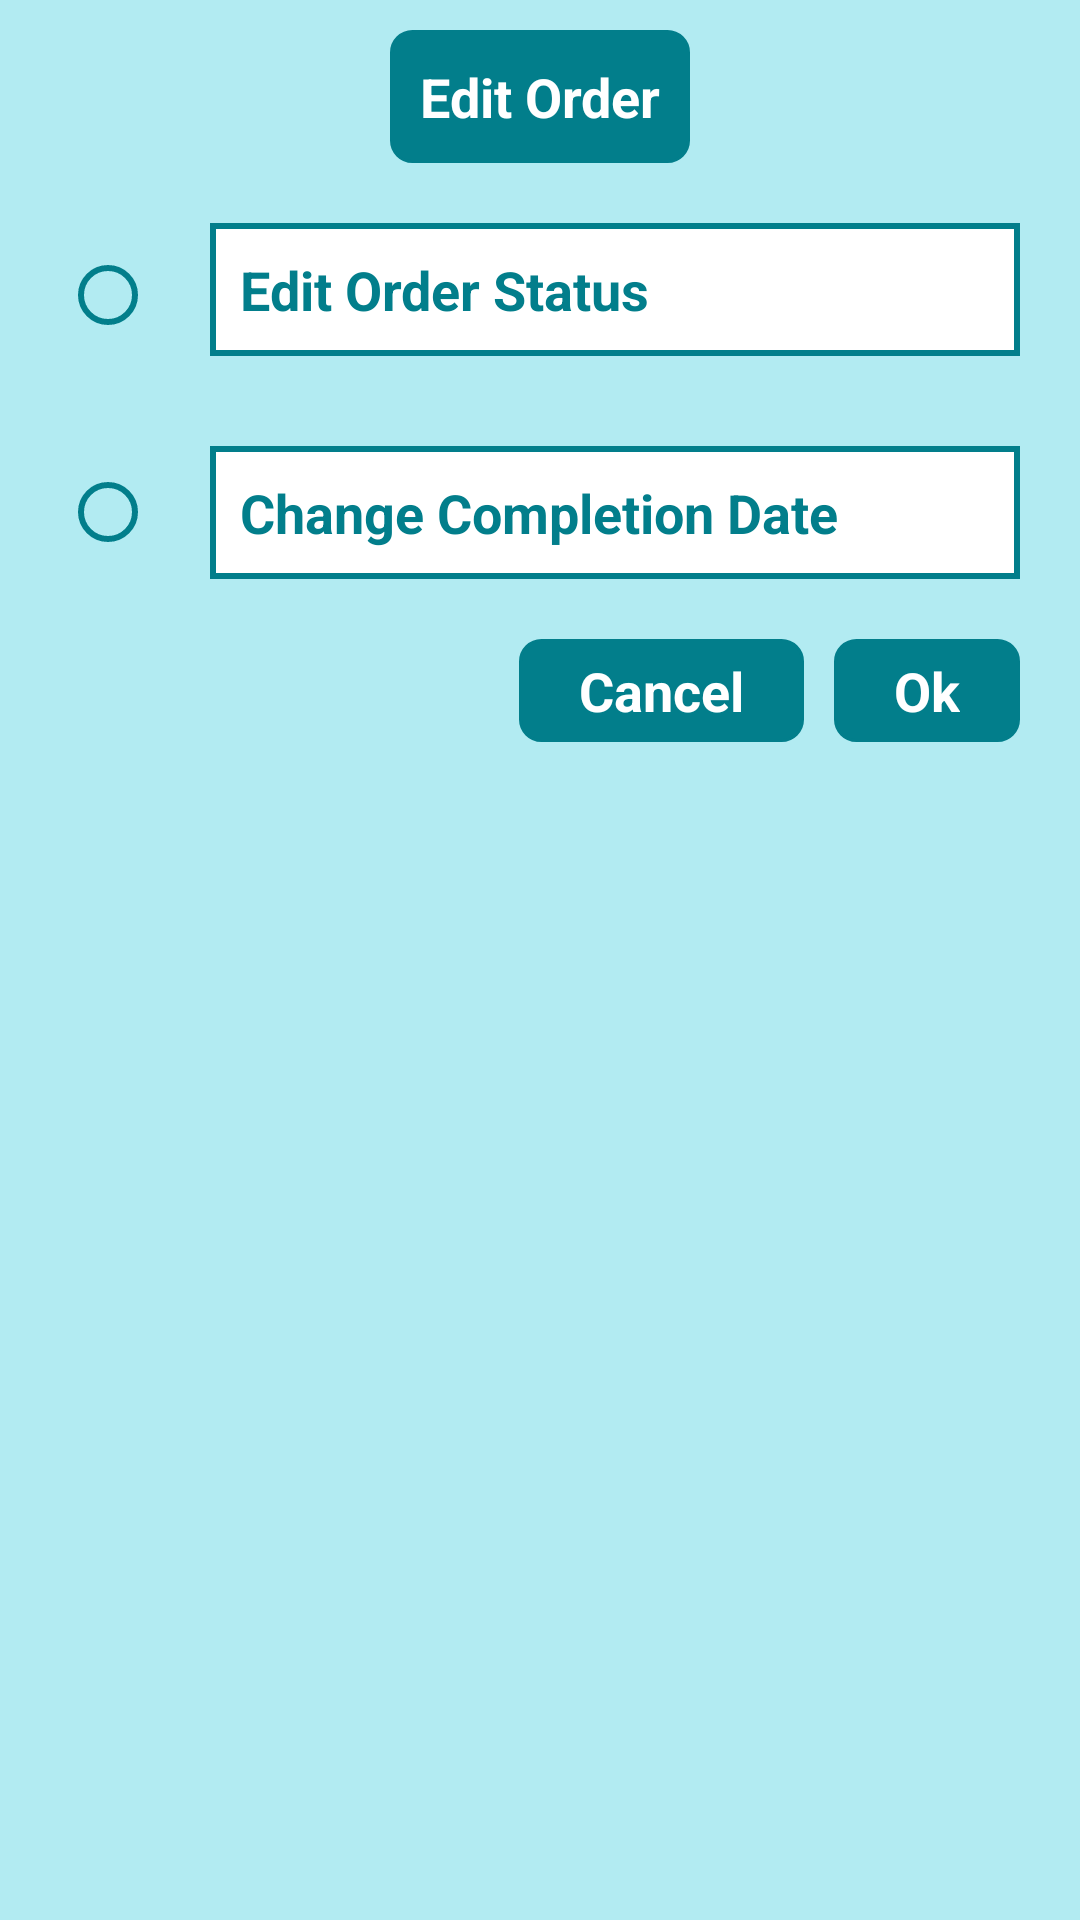

Produce the Android XML layout that renders to this screen, including the resource entries it uses.
<!-- AndroidManifest.xml: application theme Theme.AppCompat.Light.NoActionBar -->
<!-- res/layout/edit_dialog.xml -->
<?xml version="1.0" encoding="utf-8"?>
<RelativeLayout xmlns:android="http://schemas.android.com/apk/res/android"
    android:layout_width="match_parent"
    android:layout_height="wrap_content"
    android:padding="10dp"
    android:background="@color/putatoeBackground"
    >

    <TextView
        android:layout_width="wrap_content"
        android:layout_height="wrap_content"
        android:text="Edit Order"
        android:textColor="@color/white"
        android:layout_centerHorizontal="true"
        android:textSize="18sp"
        android:id="@+id/edit"
        android:padding="10dp"
        android:background="@drawable/no_border"
        android:backgroundTint="@color/putatoeGreenColor"
        android:textStyle="bold"/>



    <LinearLayout
        android:layout_width="match_parent"
        android:layout_height="wrap_content"
        android:layout_below="@id/edit"
        android:layout_marginTop="10dp"
        android:padding="10dp"
        android:id="@+id/statusLayout"
        android:orientation="horizontal">



        <RadioButton
            android:layout_width="40dp"
            android:layout_height="40dp"
            android:buttonTint="@color/putatoeGreenColor"
            android:id="@+id/statusRadioButton"/>


        <TextView
            android:layout_width="match_parent"
            android:layout_height="wrap_content"
            android:background="@drawable/border"
            android:layout_marginStart="10dp"
            android:padding="10dp"
            android:id="@+id/editStatusTextView"
            android:text="Edit Order Status"
            android:textSize="18sp"
            android:textStyle="bold"
            android:textColor="@color/putatoeGreenColor"/>










    </LinearLayout>


    <LinearLayout
        android:layout_width="match_parent"
        android:layout_height="wrap_content"
        android:layout_below="@id/statusLayout"
        android:layout_marginTop="10dp"
        android:padding="10dp"
        android:id="@+id/completionLayout"
        android:orientation="horizontal">



        <RadioButton
            android:layout_width="40dp"
            android:layout_height="40dp"
            android:layout_gravity="center_vertical"
            android:buttonTint="@color/putatoeGreenColor"
            android:id="@+id/completionRadioButton"/>


        <TextView
            android:layout_width="match_parent"
            android:layout_height="wrap_content"
            android:background="@drawable/border"
            android:layout_marginStart="10dp"
            android:padding="10dp"
            android:id="@+id/editDateTextView"
            android:text="Change Completion Date"
            android:textSize="18sp"
            android:textStyle="bold"
            android:textColor="@color/putatoeGreenColor"/>





    </LinearLayout>



    <RelativeLayout
        android:layout_width="wrap_content"
        android:layout_height="wrap_content"
        android:layout_below="@id/completionLayout"
        android:layout_marginTop="10dp"
        android:orientation="horizontal"
        >


        <TextView
            android:layout_width="wrap_content"
            android:layout_height="wrap_content"
            android:text="Ok"
            android:id="@+id/okButton"
            android:paddingRight="20dp"
            android:paddingLeft="20dp"
            android:paddingTop="5dp"
            android:textSize="18sp"
            android:textStyle="bold"
            android:layout_alignParentEnd="true"
            android:layout_marginEnd="10dp"
            android:paddingBottom="5dp"
            android:textColor="@color/white"
            android:background="@drawable/no_border"
            android:backgroundTint="@color/putatoeGreenColor"/>

        <TextView
            android:layout_width="wrap_content"
            android:layout_height="wrap_content"
            android:text="Cancel"
            android:id="@+id/cancelButton"
            android:paddingRight="20dp"
            android:paddingLeft="20dp"
            android:paddingTop="5dp"
            android:textSize="18sp"
            android:textStyle="bold"
            android:layout_toLeftOf="@id/okButton"
            android:layout_marginEnd="10dp"
            android:paddingBottom="5dp"
            android:textColor="@color/white"
            android:background="@drawable/no_border"
            android:backgroundTint="@color/putatoeGreenColor"/>







    </RelativeLayout>










</RelativeLayout>
<!-- resources referenced by this layout -->
<resources>
  <color name="putatoeBackground">#B2EBF2</color>
  <color name="putatoeGreenColor">#027e8b</color>
  <color name="white">#FFFFFFFF</color>
  <!-- drawable border (drawable) -->
  <?xml version="1.0" encoding="utf-8"?>
  <layer-list xmlns:android="http://schemas.android.com/apk/res/android">
  
      <item>
          <shape android:shape="rectangle">
              <stroke android:color="@color/putatoeGreenColor"
                  android:width="2dp"/>
              <solid android:color="#FFF"/>
  
          </shape>
      </item>
  
  </layer-list>
  <!-- drawable no_border (drawable) -->
  <shape
      xmlns:android="http://schemas.android.com/apk/res/android"
      android:shape="rectangle">
  
      <solid android:color="@color/white"/>
  
      <corners
          android:bottomRightRadius="7dp"
          android:bottomLeftRadius="7dp"
          android:topLeftRadius="7dp"
          android:topRightRadius="7dp"/>
      <stroke
          android:color="#FFFFFF"
          android:width="1dp"/>
  </shape>
</resources>
